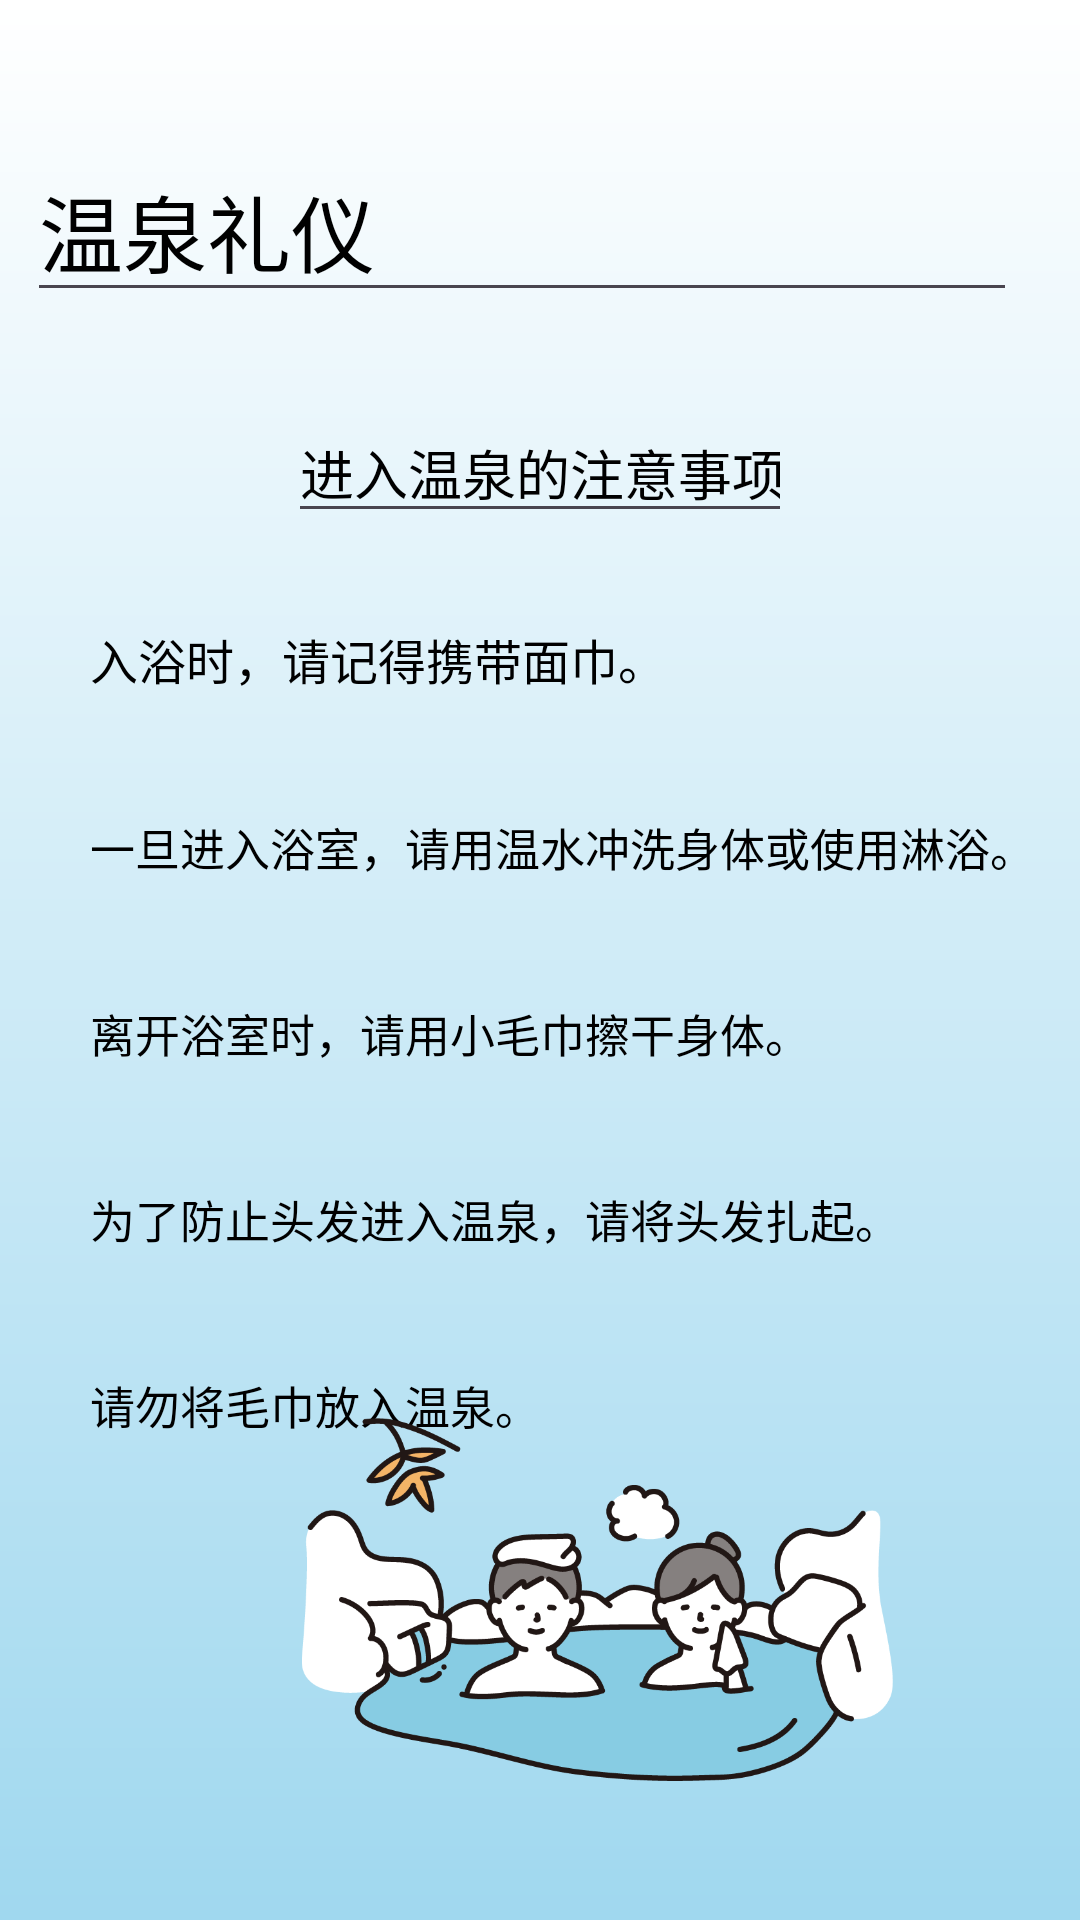

Write the Android layout XML for this screen, with the resource values it uses.
<!-- AndroidManifest.xml: application theme Theme.TravelApp -->
<!-- res/layout/activity_onsen_cn.xml -->
<?xml version="1.0" encoding="utf-8"?>
<androidx.constraintlayout.widget.ConstraintLayout xmlns:android="http://schemas.android.com/apk/res/android"
    xmlns:app="http://schemas.android.com/apk/res-auto"
    xmlns:tools="http://schemas.android.com/tools"
    android:layout_width="match_parent"
    android:layout_height="match_parent"
    android:background="@drawable/background_sub"
    tools:context=".Cn.OnsenCn">

    <TextView
        android:id="@+id/text_jp1"
        android:layout_width="wrap_content"
        android:layout_height="wrap_content"
        android:text="入浴时，请记得携带面巾。"
        android:textColor="@color/black"
        android:textSize="16sp"
        android:layout_marginLeft="30dp"
        android:layout_marginTop="208dp"
        app:layout_constraintEnd_toEndOf="parent"
        app:layout_constraintHorizontal_bias="0.0"
        app:layout_constraintStart_toStartOf="parent"
        app:layout_constraintTop_toTopOf="parent" />

    <TextView
        android:id="@+id/text_jp2"
        android:layout_width="wrap_content"
        android:layout_height="wrap_content"
        android:text="一旦进入浴室，请用温水冲洗身体或使用淋浴。"
        android:textColor="@color/black"
        android:textSize="15sp"
        android:layout_marginTop="40dp"
        android:layout_marginLeft="30dp"
        app:layout_constraintEnd_toEndOf="parent"
        app:layout_constraintHorizontal_bias="0.0"
        app:layout_constraintStart_toStartOf="parent"
        app:layout_constraintTop_toBottomOf="@+id/text_jp1" />

    <TextView
        android:id="@+id/text_jp3"
        android:layout_width="wrap_content"
        android:layout_height="wrap_content"
        android:text="为了防止头发进入温泉，请将头发扎起。"
        android:textColor="@color/black"
        android:textSize="15sp"
        android:layout_marginTop="40dp"
        android:layout_marginLeft="30dp"
        app:layout_constraintEnd_toEndOf="parent"
        app:layout_constraintHorizontal_bias="0.0"
        app:layout_constraintStart_toStartOf="parent"
        app:layout_constraintTop_toBottomOf="@+id/text_jp5" />

    <TextView
        android:id="@+id/text_jp4"
        android:layout_width="wrap_content"
        android:layout_height="wrap_content"
        android:text="请勿将毛巾放入温泉。"
        android:textColor="@color/black"
        android:textSize="15sp"
        android:layout_marginTop="40dp"
        android:layout_marginLeft="30dp"
        app:layout_constraintEnd_toEndOf="parent"
        app:layout_constraintHorizontal_bias="0.0"
        app:layout_constraintStart_toStartOf="parent"
        app:layout_constraintTop_toBottomOf="@+id/text_jp3" />

    <TextView
        android:id="@+id/text_jp5"
        android:layout_width="wrap_content"
        android:layout_height="wrap_content"
        android:text="离开浴室时，请用小毛巾擦干身体。"
        android:textColor="@color/black"
        android:textSize="15sp"
        android:layout_marginTop="40dp"
        android:layout_marginLeft="30dp"
        app:layout_constraintEnd_toEndOf="parent"
        app:layout_constraintHorizontal_bias="0.0"
        app:layout_constraintStart_toStartOf="parent"
        app:layout_constraintTop_toBottomOf="@+id/text_jp2" />

    <EditText
        android:id="@+id/editTextText1"
        android:layout_width="wrap_content"
        android:layout_height="wrap_content"
        android:ems="10"
        android:inputType="text"
        android:text="温泉礼仪"
        android:textSize="28sp"
        android:textColor="@color/black"
        app:layout_constraintBottom_toBottomOf="parent"
        app:layout_constraintEnd_toEndOf="parent"
        app:layout_constraintHorizontal_bias="0.3"
        app:layout_constraintStart_toStartOf="parent"
        app:layout_constraintTop_toTopOf="parent"
        app:layout_constraintVertical_bias="0.08" />

    <EditText
        android:id="@+id/editTextText2"
        android:layout_width="wrap_content"
        android:layout_height="wrap_content"
        android:autofillHints=""
        android:ems="8"
        android:inputType="text"
        android:text="进入温泉的注意事项"
        android:textColor="@color/black"
        app:layout_constraintBottom_toTopOf="@+id/text_jp1"
        app:layout_constraintEnd_toEndOf="parent"
        app:layout_constraintStart_toStartOf="parent"
        app:layout_constraintTop_toBottomOf="@+id/editTextText1"
        tools:ignore="LabelFor,MissingConstraints" />

    <ImageView
        android:id="@+id/imageView"
        android:layout_width="305dp"
        android:layout_height="121dp"
        app:layout_constraintBottom_toBottomOf="parent"
        app:layout_constraintEnd_toEndOf="parent"
        app:layout_constraintHorizontal_bias="0.849"
        app:layout_constraintStart_toStartOf="parent"
        app:layout_constraintTop_toTopOf="parent"
        app:layout_constraintVertical_bias="0.911"
        app:srcCompat="@drawable/onsengazou" />

    <ImageView
        android:id="@+id/imageView2"
        android:layout_width="91dp"
        android:layout_height="84dp"
        app:layout_constraintBottom_toBottomOf="parent"
        app:layout_constraintEnd_toEndOf="parent"
        app:layout_constraintHorizontal_bias="0.643"
        app:layout_constraintStart_toStartOf="parent"
        app:layout_constraintTop_toTopOf="parent"
        app:layout_constraintVertical_bias="0.04"
        app:srcCompat="@drawable/hato" />

</androidx.constraintlayout.widget.ConstraintLayout>
<!-- resources referenced by this layout -->
<resources>
  <color name="black">#FF000000</color>
  <!-- drawable background_sub (drawable) -->
  <?xml version="1.0" encoding="utf-8"?>
  
      <shape
          xmlns:android="http://schemas.android.com/apk/res/android"
          android:shape="rectangle"
          >
  
          <gradient
              android:angle="270"
              android:startColor="@color/white"
              android:endColor="#a0d8ef"
              />
  
      </shape>
  <!-- drawable onsengazou: png bitmap (drawable, 52803 bytes) -->
  <style name="Theme.TravelApp" parent="Base.Theme.TravelApp" />
  <color name="white">#FFFFFFFF</color>
  <style name="Base.Theme.TravelApp" parent="Theme.Material3.DayNight.NoActionBar">
          
          <item name="colorPrimary">#ED5F77</item>
          <item name="colorPrimaryDark">#EFD2D7</item>
          <item name="colorAccent">@color/peach</item>
      </style>
  <color name="peach">#ffe7de</color>
</resources>
